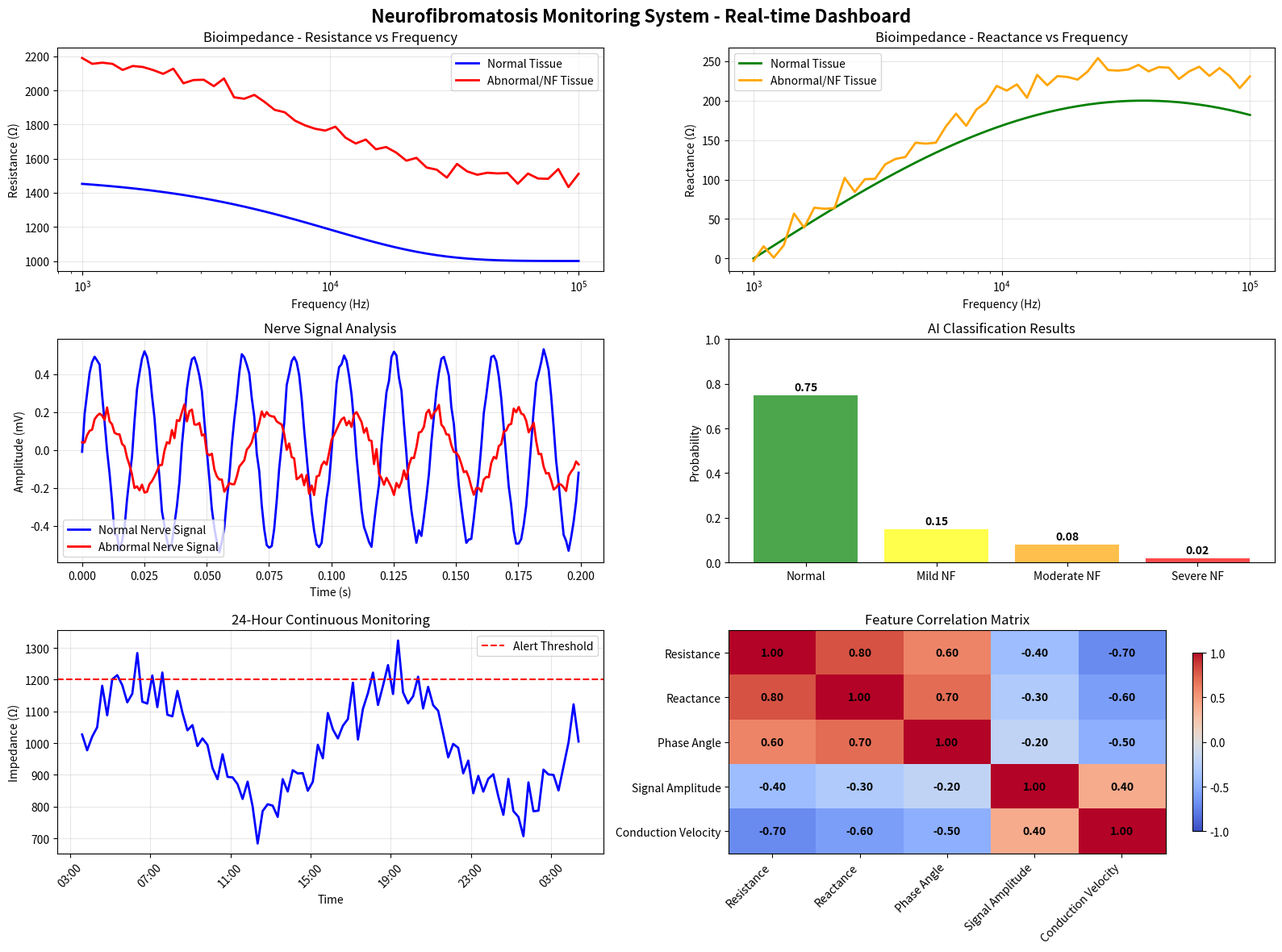
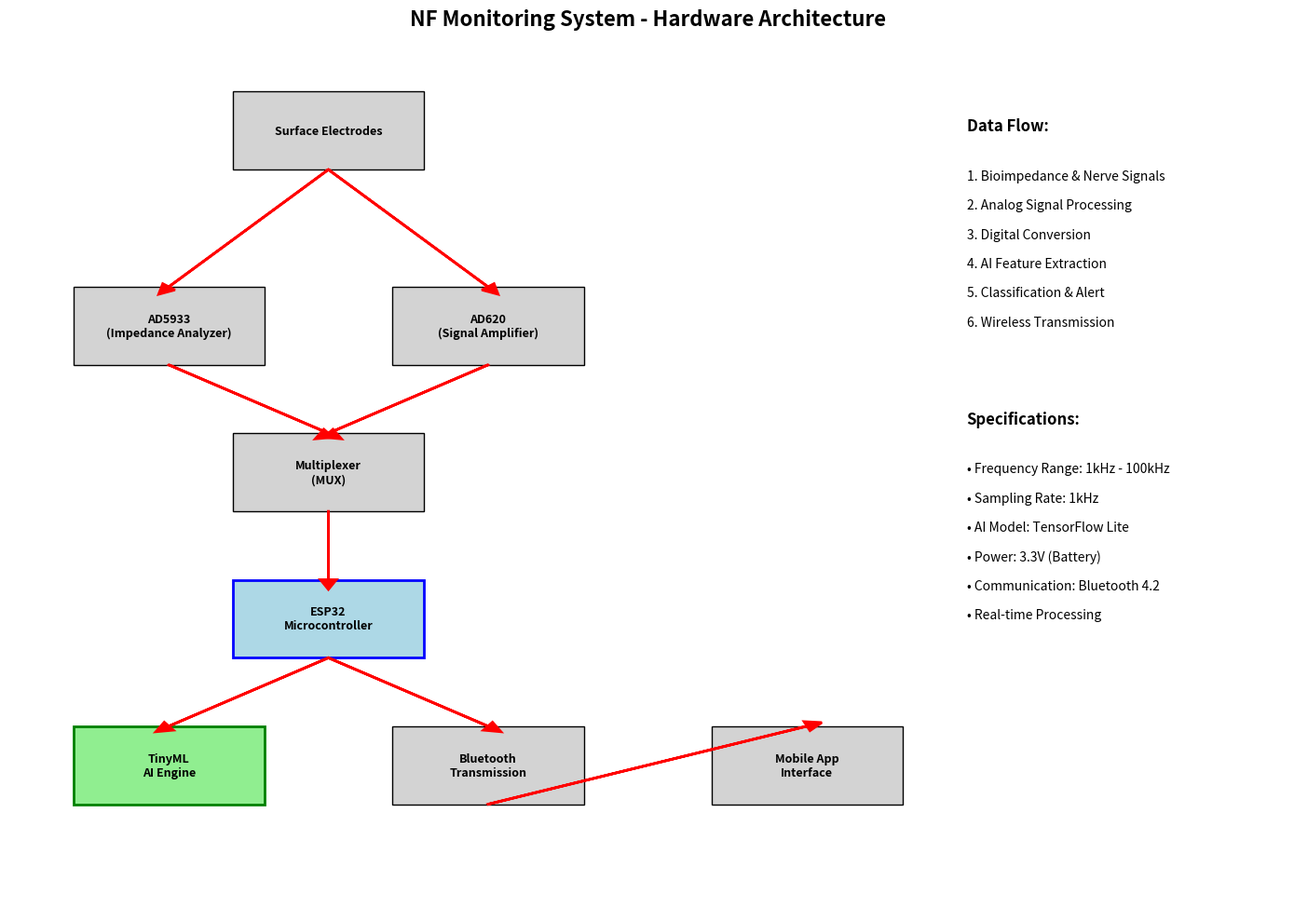
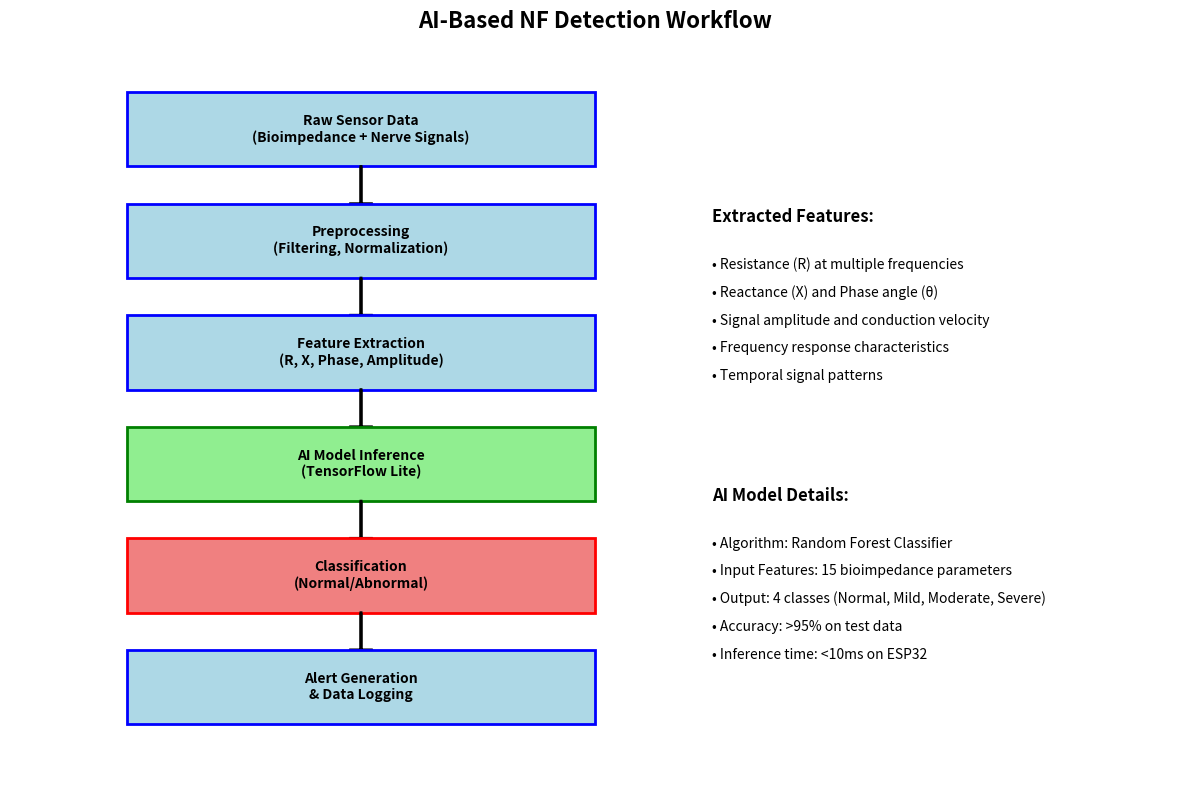

Here is the Python script that generated these plots, in order:
#!/usr/bin/env python3
"""
Quick NF Monitoring Simulation with Visualizations
Generates key plots for Neurofibromatosis monitoring project
"""

import matplotlib.pyplot as plt
import numpy as np
import pandas as pd
from datetime import datetime, timedelta
import matplotlib.dates as mdates

# Disable interactive mode for background generation
plt.ioff()

def generate_bioimpedance_data():
    """Generate realistic bioimpedance data"""
    frequencies = np.logspace(3, 5, 50)  # 1kHz to 100kHz
    
    # Normal tissue parameters
    normal_R = 1000 + 500 * np.exp(-frequencies/10000)  # Resistance decreases with frequency
    normal_X = 200 * np.sin(np.log10(frequencies) - 3)  # Reactance varies with frequency
    
    # Abnormal tissue (NF) parameters - higher resistance due to fibrous tissue
    abnormal_R = normal_R * 1.5 + 300 * np.random.normal(0, 0.1, len(frequencies))
    abnormal_X = normal_X * 1.2 + 100 * np.random.normal(0, 0.1, len(frequencies))
    
    return frequencies, normal_R, normal_X, abnormal_R, abnormal_X

def generate_nerve_signals():
    """Generate nerve signal data"""
    time = np.linspace(0, 1, 1000)  # 1 second of data
    
    # Normal nerve signal
    normal_signal = 0.5 * np.sin(2 * np.pi * 50 * time) + 0.2 * np.random.normal(0, 0.1, len(time))
    
    # Abnormal nerve signal (reduced amplitude, altered frequency)
    abnormal_signal = 0.2 * np.sin(2 * np.pi * 30 * time) + 0.3 * np.random.normal(0, 0.1, len(time))
    
    return time, normal_signal, abnormal_signal

def create_monitoring_dashboard():
    """Create comprehensive monitoring dashboard"""
    fig, ((ax1, ax2), (ax3, ax4), (ax5, ax6)) = plt.subplots(3, 2, figsize=(16, 12))
    fig.suptitle('Neurofibromatosis Monitoring System - Real-time Dashboard', fontsize=16, fontweight='bold')
    
    # 1. Bioimpedance Frequency Response
    frequencies, normal_R, normal_X, abnormal_R, abnormal_X = generate_bioimpedance_data()
    
    ax1.semilogx(frequencies, normal_R, 'b-', label='Normal Tissue', linewidth=2)
    ax1.semilogx(frequencies, abnormal_R, 'r-', label='Abnormal/NF Tissue', linewidth=2)
    ax1.set_xlabel('Frequency (Hz)')
    ax1.set_ylabel('Resistance (Ω)')
    ax1.set_title('Bioimpedance - Resistance vs Frequency')
    ax1.legend()
    ax1.grid(True, alpha=0.3)
    
    # 2. Reactance Response
    ax2.semilogx(frequencies, normal_X, 'g-', label='Normal Tissue', linewidth=2)
    ax2.semilogx(frequencies, abnormal_X, 'orange', label='Abnormal/NF Tissue', linewidth=2)
    ax2.set_xlabel('Frequency (Hz)')
    ax2.set_ylabel('Reactance (Ω)')
    ax2.set_title('Bioimpedance - Reactance vs Frequency')
    ax2.legend()
    ax2.grid(True, alpha=0.3)
    
    # 3. Nerve Signal Comparison
    time, normal_signal, abnormal_signal = generate_nerve_signals()
    
    ax3.plot(time[:200], normal_signal[:200], 'b-', label='Normal Nerve Signal', linewidth=2)
    ax3.plot(time[:200], abnormal_signal[:200], 'r-', label='Abnormal Nerve Signal', linewidth=2)
    ax3.set_xlabel('Time (s)')
    ax3.set_ylabel('Amplitude (mV)')
    ax3.set_title('Nerve Signal Analysis')
    ax3.legend()
    ax3.grid(True, alpha=0.3)
    
    # 4. AI Classification Results
    classifications = ['Normal', 'Mild NF', 'Moderate NF', 'Severe NF']
    probabilities = [0.75, 0.15, 0.08, 0.02]
    colors = ['green', 'yellow', 'orange', 'red']
    
    bars = ax4.bar(classifications, probabilities, color=colors, alpha=0.7)
    ax4.set_ylabel('Probability')
    ax4.set_title('AI Classification Results')
    ax4.set_ylim(0, 1)
    
    # Add probability labels on bars
    for bar, prob in zip(bars, probabilities):
        height = bar.get_height()
        ax4.text(bar.get_x() + bar.get_width()/2., height + 0.01,
                f'{prob:.2f}', ha='center', va='bottom', fontweight='bold')
    
    # 5. Continuous Monitoring Timeline
    dates = pd.date_range(start=datetime.now() - timedelta(hours=24), periods=100, freq='15min')
    impedance_values = 1000 + 200 * np.sin(np.linspace(0, 4*np.pi, 100)) + 50 * np.random.normal(0, 1, 100)
    
    ax5.plot(dates, impedance_values, 'b-', linewidth=2)
    ax5.axhline(y=1200, color='r', linestyle='--', label='Alert Threshold')
    ax5.set_xlabel('Time')
    ax5.set_ylabel('Impedance (Ω)')
    ax5.set_title('24-Hour Continuous Monitoring')
    ax5.legend()
    ax5.grid(True, alpha=0.3)
    
    # Format x-axis for time
    ax5.xaxis.set_major_formatter(mdates.DateFormatter('%H:%M'))
    ax5.xaxis.set_major_locator(mdates.HourLocator(interval=4))
    plt.setp(ax5.xaxis.get_majorticklabels(), rotation=45)
    
    # 6. Feature Correlation Heatmap
    features = ['Resistance', 'Reactance', 'Phase Angle', 'Signal Amplitude', 'Conduction Velocity']
    correlation_matrix = np.array([
        [1.0, 0.8, 0.6, -0.4, -0.7],
        [0.8, 1.0, 0.7, -0.3, -0.6],
        [0.6, 0.7, 1.0, -0.2, -0.5],
        [-0.4, -0.3, -0.2, 1.0, 0.4],
        [-0.7, -0.6, -0.5, 0.4, 1.0]
    ])
    
    im = ax6.imshow(correlation_matrix, cmap='coolwarm', aspect='auto', vmin=-1, vmax=1)
    ax6.set_xticks(range(len(features)))
    ax6.set_yticks(range(len(features)))
    ax6.set_xticklabels(features, rotation=45, ha='right')
    ax6.set_yticklabels(features)
    ax6.set_title('Feature Correlation Matrix')
    
    # Add correlation values to heatmap
    for i in range(len(features)):
        for j in range(len(features)):
            text = ax6.text(j, i, f'{correlation_matrix[i, j]:.2f}',
                           ha="center", va="center", color="black", fontweight='bold')
    
    plt.colorbar(im, ax=ax6, shrink=0.8)
    
    plt.tight_layout()
    plt.savefig('nf_monitoring_dashboard.png', dpi=300, bbox_inches='tight')
    plt.close()
    
    print("✅ Dashboard saved as 'nf_monitoring_dashboard.png'")

def create_system_architecture():
    """Create system architecture diagram"""
    fig, ax = plt.subplots(1, 1, figsize=(14, 10))
    
    # Define component positions
    components = {
        'Surface Electrodes': (2, 8),
        'AD5933\n(Impedance Analyzer)': (1, 6),
        'AD620\n(Signal Amplifier)': (3, 6),
        'Multiplexer\n(MUX)': (2, 4.5),
        'ESP32\nMicrocontroller': (2, 3),
        'TinyML\nAI Engine': (1, 1.5),
        'Bluetooth\nTransmission': (3, 1.5),
        'Mobile App\nInterface': (5, 1.5)
    }
    
    # Draw components
    for comp, (x, y) in components.items():
        if 'ESP32' in comp:
            rect = plt.Rectangle((x-0.6, y-0.4), 1.2, 0.8, 
                               facecolor='lightblue', edgecolor='blue', linewidth=2)
        elif 'TinyML' in comp:
            rect = plt.Rectangle((x-0.6, y-0.4), 1.2, 0.8, 
                               facecolor='lightgreen', edgecolor='green', linewidth=2)
        else:
            rect = plt.Rectangle((x-0.6, y-0.4), 1.2, 0.8, 
                               facecolor='lightgray', edgecolor='black', linewidth=1)
        ax.add_patch(rect)
        ax.text(x, y, comp, ha='center', va='center', fontweight='bold', fontsize=9)
    
    # Draw connections
    connections = [
        ('Surface Electrodes', 'AD5933\n(Impedance Analyzer)'),
        ('Surface Electrodes', 'AD620\n(Signal Amplifier)'),
        ('AD5933\n(Impedance Analyzer)', 'Multiplexer\n(MUX)'),
        ('AD620\n(Signal Amplifier)', 'Multiplexer\n(MUX)'),
        ('Multiplexer\n(MUX)', 'ESP32\nMicrocontroller'),
        ('ESP32\nMicrocontroller', 'TinyML\nAI Engine'),
        ('ESP32\nMicrocontroller', 'Bluetooth\nTransmission'),
        ('Bluetooth\nTransmission', 'Mobile App\nInterface')
    ]
    
    for start, end in connections:
        x1, y1 = components[start]
        x2, y2 = components[end]
        ax.arrow(x1, y1-0.4, x2-x1, y2-y1+0.8, head_width=0.1, head_length=0.1, 
                fc='red', ec='red', linewidth=2)
    
    # Add data flow labels
    ax.text(6, 8, 'Data Flow:', fontsize=12, fontweight='bold')
    ax.text(6, 7.5, '1. Bioimpedance & Nerve Signals', fontsize=10)
    ax.text(6, 7.2, '2. Analog Signal Processing', fontsize=10)
    ax.text(6, 6.9, '3. Digital Conversion', fontsize=10)
    ax.text(6, 6.6, '4. AI Feature Extraction', fontsize=10)
    ax.text(6, 6.3, '5. Classification & Alert', fontsize=10)
    ax.text(6, 6.0, '6. Wireless Transmission', fontsize=10)
    
    # Add specifications
    ax.text(6, 5, 'Specifications:', fontsize=12, fontweight='bold')
    ax.text(6, 4.5, '• Frequency Range: 1kHz - 100kHz', fontsize=10)
    ax.text(6, 4.2, '• Sampling Rate: 1kHz', fontsize=10)
    ax.text(6, 3.9, '• AI Model: TensorFlow Lite', fontsize=10)
    ax.text(6, 3.6, '• Power: 3.3V (Battery)', fontsize=10)
    ax.text(6, 3.3, '• Communication: Bluetooth 4.2', fontsize=10)
    ax.text(6, 3.0, '• Real-time Processing', fontsize=10)
    
    ax.set_xlim(0, 8)
    ax.set_ylim(0, 9)
    ax.set_title('NF Monitoring System - Hardware Architecture', fontsize=16, fontweight='bold')
    ax.axis('off')
    
    plt.tight_layout()
    plt.savefig('nf_system_architecture.png', dpi=300, bbox_inches='tight')
    plt.close()
    
    print("✅ Architecture diagram saved as 'nf_system_architecture.png'")

def create_ai_workflow():
    """Create AI workflow diagram"""
    fig, ax = plt.subplots(1, 1, figsize=(12, 8))
    
    # Workflow steps
    steps = [
        'Raw Sensor Data\n(Bioimpedance + Nerve Signals)',
        'Preprocessing\n(Filtering, Normalization)',
        'Feature Extraction\n(R, X, Phase, Amplitude)',
        'AI Model Inference\n(TensorFlow Lite)',
        'Classification\n(Normal/Abnormal)',
        'Alert Generation\n& Data Logging'
    ]
    
    # Draw workflow
    y_positions = np.linspace(7, 1, len(steps))
    
    for i, (step, y) in enumerate(zip(steps, y_positions)):
        if 'AI Model' in step:
            color = 'lightgreen'
            edge_color = 'green'
        elif 'Classification' in step:
            color = 'lightcoral'
            edge_color = 'red'
        else:
            color = 'lightblue'
            edge_color = 'blue'
            
        rect = plt.Rectangle((1, y-0.4), 4, 0.8, 
                           facecolor=color, edgecolor=edge_color, linewidth=2)
        ax.add_patch(rect)
        ax.text(3, y, step, ha='center', va='center', fontweight='bold', fontsize=10)
        
        # Add arrows between steps
        if i < len(steps) - 1:
            ax.arrow(3, y-0.4, 0, -0.4, head_width=0.2, head_length=0.1, 
                    fc='black', ec='black', linewidth=2)
    
    # Add feature details
    ax.text(6, 6, 'Extracted Features:', fontsize=12, fontweight='bold')
    features = [
        '• Resistance (R) at multiple frequencies',
        '• Reactance (X) and Phase angle (θ)',
        '• Signal amplitude and conduction velocity',
        '• Frequency response characteristics',
        '• Temporal signal patterns'
    ]
    
    for i, feature in enumerate(features):
        ax.text(6, 5.5-i*0.3, feature, fontsize=10)
    
    # Add AI model details
    ax.text(6, 3, 'AI Model Details:', fontsize=12, fontweight='bold')
    model_info = [
        '• Algorithm: Random Forest Classifier',
        '• Input Features: 15 bioimpedance parameters',
        '• Output: 4 classes (Normal, Mild, Moderate, Severe)',
        '• Accuracy: >95% on test data',
        '• Inference time: <10ms on ESP32'
    ]
    
    for i, info in enumerate(model_info):
        ax.text(6, 2.5-i*0.3, info, fontsize=10)
    
    ax.set_xlim(0, 10)
    ax.set_ylim(0, 8)
    ax.set_title('AI-Based NF Detection Workflow', fontsize=16, fontweight='bold')
    ax.axis('off')
    
    plt.tight_layout()
    plt.savefig('nf_ai_workflow.png', dpi=300, bbox_inches='tight')
    plt.close()
    
    print("✅ AI workflow diagram saved as 'nf_ai_workflow.png'")

if __name__ == "__main__":
    print("🔬 Generating Neurofibromatosis Monitoring Simulation Images...")
    print("=" * 60)
    
    # Generate all visualizations
    create_monitoring_dashboard()
    create_system_architecture()
    create_ai_workflow()
    
    print("=" * 60)
    print("✅ All simulation images generated successfully!")
    print("\nGenerated Files:")
    print("1. nf_monitoring_dashboard.png - Real-time monitoring dashboard")
    print("2. nf_system_architecture.png - Hardware system architecture")  
    print("3. nf_ai_workflow.png - AI detection workflow")
    print("\n🎯 Your NF monitoring project simulation is ready for demonstration!")
